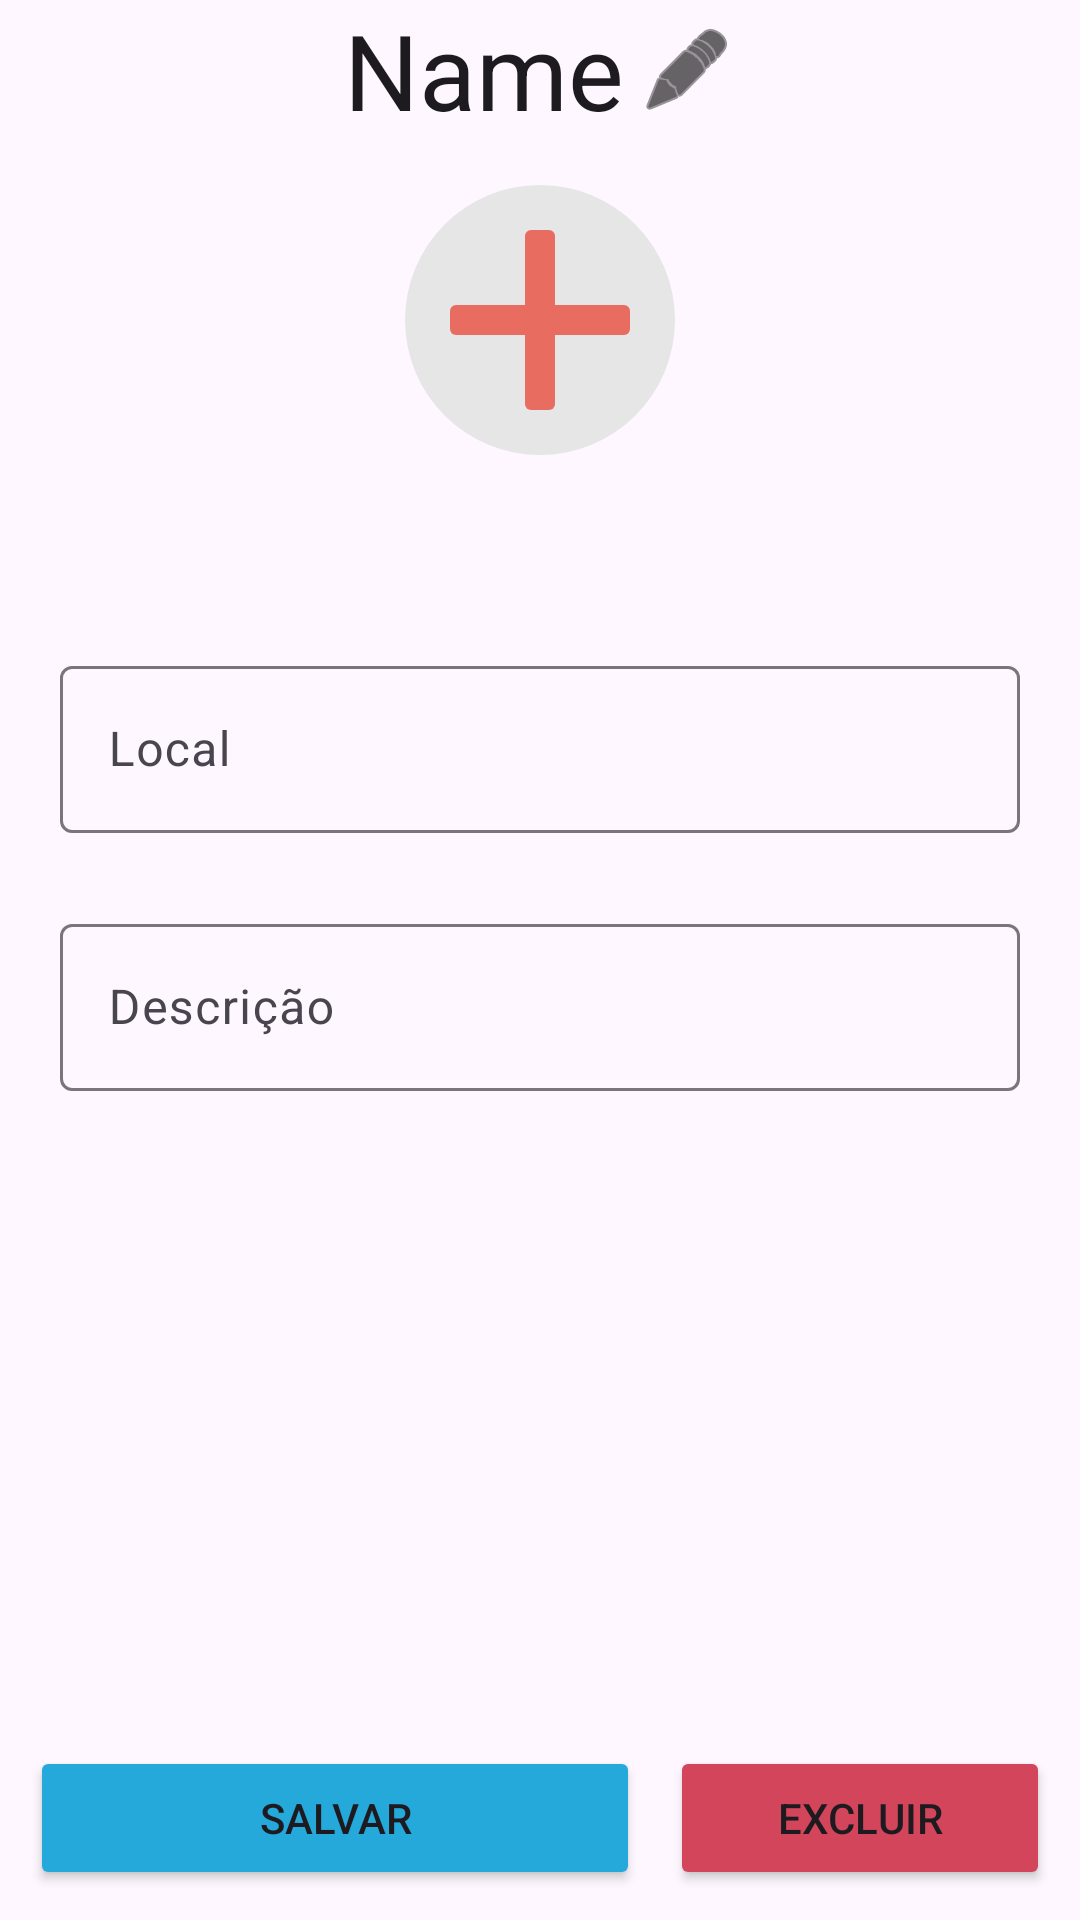

Produce the Android XML layout that renders to this screen, including the resource entries it uses.
<!-- AndroidManifest.xml: application theme Theme.TOPETS -->
<!-- res/layout/activity_edit_appointment.xml -->
<?xml version="1.0" encoding="utf-8"?>
<LinearLayout xmlns:android="http://schemas.android.com/apk/res/android"
    xmlns:app="http://schemas.android.com/apk/res-auto"
    xmlns:tools="http://schemas.android.com/tools"
    android:layout_width="match_parent"
    android:layout_height="match_parent"
    tools:context=".EditAppointment"
    android:orientation="vertical"
    android:layout_gravity="center"
    >

    <LinearLayout
        android:layout_width="match_parent"
        android:layout_height="wrap_content"
        android:orientation="horizontal"
        android:gravity="center">

        <EditText
            android:id="@+id/appointmentName"
            android:layout_width="wrap_content"
            android:layout_height="wrap_content"
            android:minWidth="90dp"
            android:maxWidth="150dp"
            android:background="@null"
            android:inputType="text"
            android:text="Name"
            android:textSize="35dp" />

        <ImageView
            android:id="@+id/imageView2"
            android:layout_width="wrap_content"
            android:layout_height="wrap_content"

            app:srcCompat="@android:drawable/ic_menu_edit"
            android:layout_marginStart="5dp"
            app:tint="@color/black"
            />
    </LinearLayout>

    <ImageView
        android:id="@+id/imageView"
        android:layout_width="match_parent"
        android:layout_height="wrap_content"
        app:srcCompat="@drawable/health_icon_100"
        android:layout_margin="10dp"
        />


    <LinearLayout
        android:layout_width="320dp"
        android:layout_height="0dp"
        android:orientation="vertical"
        android:layout_gravity="center"
        android:layout_weight="1"
        >

        <com.google.android.material.textfield.TextInputLayout
            android:layout_width="match_parent"
            android:layout_height="wrap_content"
            android:layout_marginTop="50dp"
            android:layout_marginBottom="25dp"
            >

            <com.google.android.material.textfield.TextInputEditText
                android:id="@+id/appointmentLocation"
                android:layout_width="match_parent"
                android:layout_height="wrap_content"
                android:hint="Local"
                android:singleLine="true"
                />
        </com.google.android.material.textfield.TextInputLayout>

        <com.google.android.material.textfield.TextInputLayout
            android:layout_width="match_parent"
            android:layout_height="wrap_content">

            <com.google.android.material.textfield.TextInputEditText
                android:id="@+id/appointmentDescription"
                android:layout_width="match_parent"
                android:layout_height="wrap_content"
                android:hint="Descrição"
                android:singleLine="true"
                />
        </com.google.android.material.textfield.TextInputLayout>
    </LinearLayout>

    <LinearLayout
        android:layout_width="match_parent"
        android:layout_height="wrap_content"
        android:orientation="horizontal"
        android:layout_margin="10dp"
        >

        <Button
            android:id="@+id/saveButton"
            android:layout_width="wrap_content"
            android:layout_height="wrap_content"
            android:layout_weight="3"
            android:text="@string/save"
            android:layout_marginEnd="5dp"
            android:backgroundTint="@color/azul_bg"
            />

        <Button
            android:id="@+id/deleteButton"
            android:layout_width="wrap_content"
            android:layout_height="wrap_content"
            android:layout_weight="1"
            android:layout_marginStart="5dp"
            android:text="@string/delete"
            android:backgroundTint="@color/delete_red_text"
            />
    </LinearLayout>

</LinearLayout>
<!-- resources referenced by this layout -->
<resources>
  <color name="azul_bg">#24A9DA</color>
  <color name="black">#FF000000</color>
  <color name="delete_red_text">#D3455B</color>
  <!-- drawable health_icon_100 (drawable) -->
  <vector xmlns:android="http://schemas.android.com/apk/res/android"
      android:width="100dp"
      android:height="100dp"
      android:viewportWidth="100"
      android:viewportHeight="100">
    <path
        android:pathData="M50,50m-45,0a45,45 0,1 1,90 0a45,45 0,1 1,-90 0"
        android:fillColor="#E6E6E6"/>
    <path
        android:pathData="M47,20L53,20A2,2 0,0 1,55 22L55,78A2,2 0,0 1,53 80L47,80A2,2 0,0 1,45 78L45,22A2,2 0,0 1,47 20z"
        android:fillColor="#E86C60"/>
    <path
        android:pathData="M22,45L78,45A2,2 0,0 1,80 47L80,53A2,2 0,0 1,78 55L22,55A2,2 0,0 1,20 53L20,47A2,2 0,0 1,22 45z"
        android:fillColor="#E86C60"/>
  </vector>
  <string name="delete">Excluir</string>
  <string name="save">Salvar</string>
  <style name="Theme.TOPETS" parent="Base.Theme.TOPETS" />
  <style name="Base.Theme.TOPETS" parent="Theme.Material3.DayNight.NoActionBar">
          
          
      </style>
</resources>
